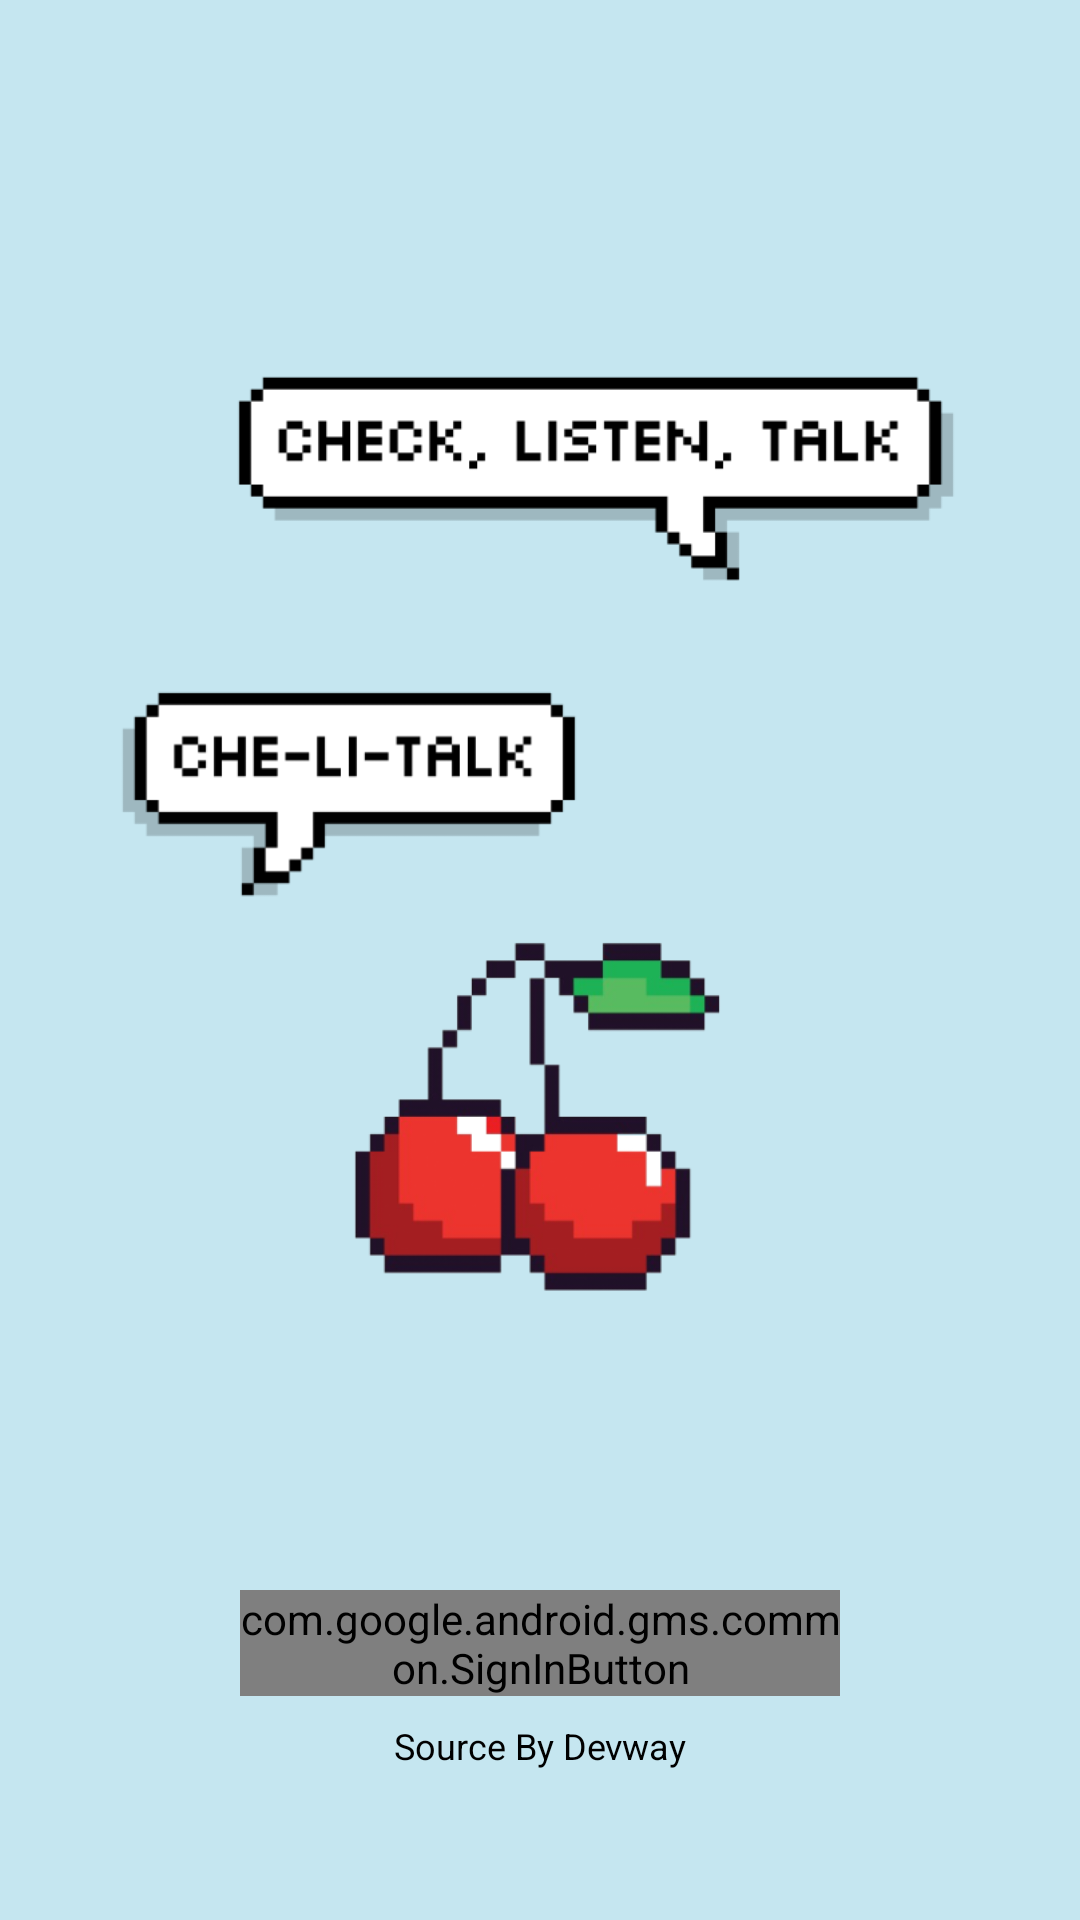

Layout XML and referenced resources for this Android screen:
<!-- AndroidManifest.xml: application theme Theme.Chelitalk -->
<!-- res/layout/activity_signin.xml -->
<?xml version="1.0" encoding="utf-8"?>
<LinearLayout
    xmlns:android="http://schemas.android.com/apk/res/android"
    xmlns:app="http://schemas.android.com/apk/res-auto"
    xmlns:tools="http://schemas.android.com/tools"
    android:id="@+id/main"
    android:layout_width="match_parent"
    android:layout_height="match_parent"
    android:orientation="vertical"
    android:background="#C5E6F0"
    android:gravity="center"
    tools:context=".activity.login.SigninActivity">

    <ImageView
        android:id="@+id/imageView"
        android:layout_width="350dp"
        android:layout_height="450dp"
        android:layout_marginTop="80dp"
        android:layout_gravity="center"
        android:src="@drawable/chelitalk_splash_icon" />

    <com.google.android.gms.common.SignInButton
        android:id="@+id/btn_google"
        android:layout_width="200dp"
        android:layout_height="wrap_content"
        app:layout_constraintTop_toBottomOf="@+id/imageView"/>

    <TextView
        android:layout_width="match_parent"
        android:layout_height="match_parent"
        android:gravity="bottom|center"
        android:layout_marginBottom="50dp"
        android:text="Source By Devway"
        android:textColor="#000000"
        android:textSize="12sp" />


</LinearLayout>
<!-- resources referenced by this layout -->
<resources>
  <!-- drawable chelitalk_splash_icon: png bitmap (drawable, 48561 bytes) -->
  <style name="Theme.Chelitalk" parent="Base.Theme.Chelitalk" />
  <style name="Base.Theme.Chelitalk" parent="Theme.Material3.DayNight.NoActionBar">
          
          
      </style>
</resources>
